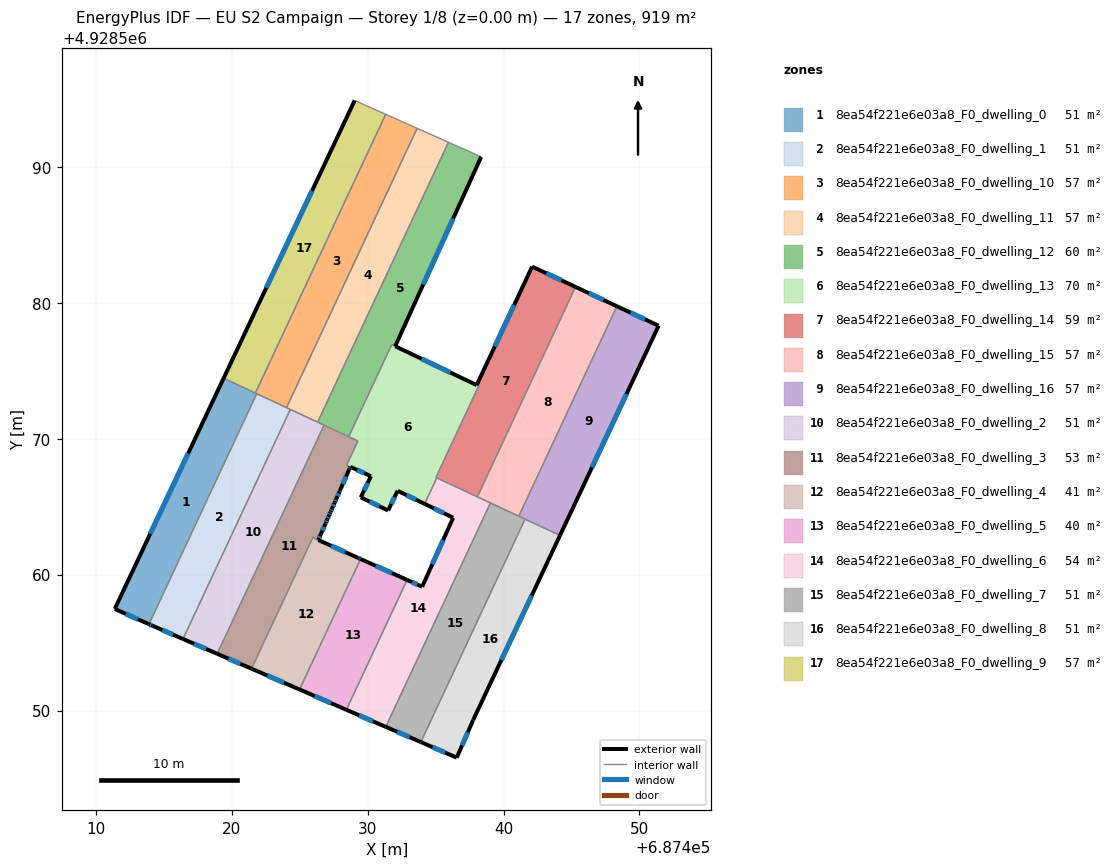
=== STOREY PLAN SPEC (per zone: floor XY polygon, exterior-wall plan segments, windows/doors) ===
zone 1: 8ea54f221e6e03a8_F0_dwelling_0  (51.0 m²)
  floor: (687421.83, 4928573.32) (687413.90, 4928556.35) (687411.38, 4928557.47) (687419.39, 4928574.46)
  exterior wall: (687411.38, 4928557.47) – (687413.90, 4928556.35)  [2.8 m]
    window: (687412.20, 4928557.11) – (687413.08, 4928556.72)  [1.0 m²]
  exterior wall: (687419.39, 4928574.46) – (687411.38, 4928557.47)  [18.8 m]
    window: (687416.78, 4928568.93) – (687413.98, 4928563.00)  [6.9 m²]
  interior walls: 3
zone 2: 8ea54f221e6e03a8_F0_dwelling_1  (51.0 m²)
  floor: (687424.30, 4928572.16) (687416.40, 4928555.26) (687414.15, 4928556.24) (687413.90, 4928556.35) (687421.83, 4928573.32)
  exterior wall: (687414.15, 4928556.24) – (687416.40, 4928555.26)  [2.5 m]
    window: (687414.88, 4928555.92) – (687415.67, 4928555.58)  [0.9 m²]
  exterior wall: (687413.90, 4928556.35) – (687414.15, 4928556.24)  [0.3 m]
    window: (687413.98, 4928556.32) – (687414.07, 4928556.28)  [0.1 m²]
  interior walls: 4
zone 3: 8ea54f221e6e03a8_F0_dwelling_10  (57.4 m²)
  floor: (687433.63, 4928592.85) (687424.02, 4928572.29) (687421.83, 4928573.32) (687421.73, 4928573.37) (687431.32, 4928593.88)
  interior walls: 5
zone 4: 8ea54f221e6e03a8_F0_dwelling_11  (57.4 m²)
  floor: (687435.94, 4928591.82) (687426.31, 4928571.22) (687424.02, 4928572.29) (687433.63, 4928592.85)
  interior walls: 5
zone 5: 8ea54f221e6e03a8_F0_dwelling_12  (60.4 m²)
  floor: (687438.35, 4928590.75) (687432.02, 4928576.81) (687431.76, 4928576.93) (687428.59, 4928570.16) (687426.31, 4928571.22) (687435.94, 4928591.82)
  exterior wall: (687432.02, 4928576.81) – (687438.35, 4928590.75)  [15.3 m]
    window: (687434.08, 4928581.34) – (687436.29, 4928586.22)  [5.6 m²]
  interior walls: 6
zone 6: 8ea54f221e6e03a8_F0_dwelling_13  (69.5 m²)
  floor: (687438.16, 4928573.88) (687435.02, 4928567.15) (687435.08, 4928567.12) (687434.19, 4928565.21) (687432.20, 4928566.17) (687431.50, 4928564.72) (687429.49, 4928565.69) (687430.24, 4928567.25) (687428.44, 4928568.05) (687429.28, 4928569.84) (687428.59, 4928570.16) (687431.76, 4928576.93)
  exterior wall: (687431.50, 4928564.72) – (687432.20, 4928566.17)  [1.6 m]
    window: (687431.72, 4928565.19) – (687431.97, 4928565.70)  [0.6 m²]
  exterior wall: (687429.49, 4928565.69) – (687431.50, 4928564.72)  [2.2 m]
    window: (687430.14, 4928565.38) – (687430.84, 4928565.04)  [0.8 m²]
  exterior wall: (687430.24, 4928567.25) – (687429.49, 4928565.69)  [1.7 m]
    window: (687429.99, 4928566.74) – (687429.73, 4928566.20)  [0.6 m²]
  exterior wall: (687428.72, 4928567.93) – (687430.24, 4928567.25)  [1.7 m]
    window: (687429.21, 4928567.71) – (687429.74, 4928567.47)  [0.6 m²]
  exterior wall: (687438.01, 4928573.95) – (687432.02, 4928576.81)  [6.6 m]
    window: (687436.06, 4928574.88) – (687433.97, 4928575.88)  [2.4 m²]
  exterior wall: (687432.20, 4928566.17) – (687434.19, 4928565.21)  [2.2 m]
    window: (687432.84, 4928565.86) – (687433.54, 4928565.52)  [0.8 m²]
  interior walls: 9
zone 7: 8ea54f221e6e03a8_F0_dwelling_14  (59.0 m²)
  floor: (687445.29, 4928581.18) (687438.07, 4928565.73) (687435.02, 4928567.15) (687438.16, 4928573.88) (687438.02, 4928573.95) (687442.10, 4928582.67)
  exterior wall: (687442.10, 4928582.67) – (687438.02, 4928573.95)  [9.6 m]
    window: (687440.77, 4928579.84) – (687439.34, 4928576.79)  [3.5 m²]
  exterior wall: (687445.29, 4928581.18) – (687442.10, 4928582.67)  [3.5 m]
    window: (687444.25, 4928581.66) – (687443.14, 4928582.19)  [1.3 m²]
  interior walls: 5
zone 8: 8ea54f221e6e03a8_F0_dwelling_15  (57.4 m²)
  floor: (687448.34, 4928579.75) (687441.12, 4928564.30) (687438.07, 4928565.73) (687445.29, 4928581.18)
  exterior wall: (687448.34, 4928579.75) – (687445.29, 4928581.18)  [3.4 m]
    window: (687447.35, 4928580.22) – (687446.28, 4928580.72)  [1.2 m²]
  interior walls: 4
zone 9: 8ea54f221e6e03a8_F0_dwelling_16  (57.4 m²)
  floor: (687451.41, 4928578.32) (687444.15, 4928562.88) (687441.12, 4928564.30) (687448.34, 4928579.75)
  exterior wall: (687451.41, 4928578.32) – (687448.34, 4928579.75)  [3.4 m]
    window: (687450.41, 4928578.79) – (687449.34, 4928579.29)  [1.2 m²]
  exterior wall: (687444.15, 4928562.88) – (687451.41, 4928578.32)  [17.1 m]
    window: (687446.51, 4928567.90) – (687449.05, 4928573.30)  [6.3 m²]
  interior walls: 3
zone 10: 8ea54f221e6e03a8_F0_dwelling_2  (51.0 m²)
  floor: (687426.78, 4928571.00) (687418.92, 4928554.17) (687416.40, 4928555.26) (687424.30, 4928572.16)
  exterior wall: (687416.40, 4928555.26) – (687418.92, 4928554.17)  [2.7 m]
    window: (687417.22, 4928554.91) – (687418.10, 4928554.53)  [1.0 m²]
  interior walls: 4
zone 11: 8ea54f221e6e03a8_F0_dwelling_3  (53.2 m²)
  floor: (687429.28, 4928569.84) (687428.44, 4928568.05) (687428.72, 4928567.93) (687428.66, 4928567.79) (687428.62, 4928567.72) (687427.69, 4928565.60) (687427.57, 4928565.32) (687427.38, 4928564.89) (687427.27, 4928564.63) (687427.26, 4928564.61) (687427.25, 4928564.58) (687427.14, 4928564.34) (687427.02, 4928564.06) (687426.90, 4928563.79) (687426.54, 4928562.96) (687426.36, 4928562.55) (687425.95, 4928562.73) (687421.44, 4928553.08) (687418.92, 4928554.17) (687426.78, 4928571.00)
  exterior wall: (687427.94, 4928566.15) – (687428.62, 4928567.72)  [1.7 m]
    window: (687428.16, 4928566.66) – (687428.40, 4928567.21)  [0.6 m²]
  exterior wall: (687427.69, 4928565.60) – (687427.93, 4928566.14)  [0.6 m]
    window: (687427.77, 4928565.77) – (687427.85, 4928565.96)  [0.2 m²]
  exterior wall: (687427.57, 4928565.32) – (687427.69, 4928565.60)  [0.3 m]
    window: (687427.61, 4928565.41) – (687427.65, 4928565.51)  [0.1 m²]
  exterior wall: (687427.38, 4928564.89) – (687427.57, 4928565.32)  [0.5 m]
    window: (687427.44, 4928565.03) – (687427.51, 4928565.18)  [0.2 m²]
  exterior wall: (687427.27, 4928564.63) – (687427.38, 4928564.89)  [0.3 m]
    window: (687427.31, 4928564.72) – (687427.35, 4928564.81)  [0.1 m²]
  exterior wall: (687427.26, 4928564.61) – (687427.27, 4928564.63)  [0.0 m]
  exterior wall: (687427.25, 4928564.58) – (687427.26, 4928564.61)  [0.0 m]
  exterior wall: (687427.14, 4928564.34) – (687427.25, 4928564.58)  [0.3 m]
    window: (687427.18, 4928564.42) – (687427.21, 4928564.50)  [0.1 m²]
  exterior wall: (687427.02, 4928564.06) – (687427.14, 4928564.34)  [0.3 m]
    window: (687427.06, 4928564.15) – (687427.10, 4928564.25)  [0.1 m²]
  exterior wall: (687426.90, 4928563.79) – (687427.02, 4928564.06)  [0.3 m]
    window: (687426.94, 4928563.88) – (687426.98, 4928563.97)  [0.1 m²]
  exterior wall: (687426.54, 4928562.96) – (687426.90, 4928563.79)  [0.9 m]
    window: (687426.66, 4928563.23) – (687426.78, 4928563.52)  [0.3 m²]
  exterior wall: (687426.36, 4928562.55) – (687426.54, 4928562.96)  [0.5 m]
    window: (687426.42, 4928562.69) – (687426.48, 4928562.83)  [0.2 m²]
  exterior wall: (687418.92, 4928554.17) – (687421.44, 4928553.08)  [2.8 m]
    window: (687419.74, 4928553.82) – (687420.62, 4928553.44)  [1.0 m²]
  exterior wall: (687428.66, 4928567.79) – (687428.72, 4928567.93)  [0.1 m]
    window: (687428.68, 4928567.84) – (687428.70, 4928567.89)  [0.1 m²]
  exterior wall: (687428.62, 4928567.72) – (687428.66, 4928567.79)  [0.1 m]
  interior walls: 7
zone 12: 8ea54f221e6e03a8_F0_dwelling_4  (40.9 m²)
  floor: (687429.29, 4928561.23) (687429.33, 4928561.21) (687429.47, 4928561.15) (687424.98, 4928551.55) (687421.44, 4928553.08) (687425.95, 4928562.73) (687426.36, 4928562.55)
  exterior wall: (687429.29, 4928561.23) – (687426.36, 4928562.55)  [3.2 m]
    window: (687428.34, 4928561.66) – (687427.31, 4928562.12)  [1.2 m²]
  exterior wall: (687429.33, 4928561.21) – (687429.29, 4928561.23)  [0.1 m]
  exterior wall: (687429.47, 4928561.15) – (687429.33, 4928561.21)  [0.1 m]
    window: (687429.42, 4928561.17) – (687429.38, 4928561.19)  [0.1 m²]
  exterior wall: (687421.44, 4928553.08) – (687424.98, 4928551.55)  [3.9 m]
    window: (687422.59, 4928552.58) – (687423.83, 4928552.05)  [1.4 m²]
  interior walls: 3
zone 13: 8ea54f221e6e03a8_F0_dwelling_5  (39.7 m²)
  floor: (687432.89, 4928559.61) (687428.43, 4928550.05) (687424.98, 4928551.55) (687429.47, 4928561.15)
  exterior wall: (687432.89, 4928559.61) – (687429.47, 4928561.15)  [3.8 m]
    window: (687431.78, 4928560.11) – (687430.58, 4928560.65)  [1.4 m²]
  exterior wall: (687424.98, 4928551.55) – (687428.43, 4928550.05)  [3.8 m]
    window: (687426.10, 4928551.06) – (687427.30, 4928550.54)  [1.4 m²]
  interior walls: 2
zone 14: 8ea54f221e6e03a8_F0_dwelling_6  (53.6 m²)
  floor: (687439.03, 4928565.28) (687431.32, 4928548.80) (687428.43, 4928550.05) (687432.89, 4928559.61) (687434.01, 4928559.11) (687436.29, 4928564.19) (687434.19, 4928565.21) (687435.08, 4928567.12)
  exterior wall: (687434.19, 4928565.21) – (687436.29, 4928564.19)  [2.3 m]
    window: (687434.87, 4928564.88) – (687435.60, 4928564.52)  [0.9 m²]
  exterior wall: (687428.43, 4928550.05) – (687431.32, 4928548.80)  [3.2 m]
    window: (687429.37, 4928549.64) – (687430.38, 4928549.20)  [1.2 m²]
  exterior wall: (687434.01, 4928559.11) – (687432.89, 4928559.61)  [1.2 m]
    window: (687433.65, 4928559.27) – (687433.26, 4928559.45)  [0.4 m²]
  exterior wall: (687436.29, 4928564.19) – (687434.01, 4928559.11)  [5.6 m]
    window: (687435.55, 4928562.54) – (687434.75, 4928560.76)  [2.0 m²]
  interior walls: 5
zone 15: 8ea54f221e6e03a8_F0_dwelling_7  (51.0 m²)
  floor: (687441.58, 4928564.09) (687433.91, 4928547.68) (687431.32, 4928548.80) (687439.03, 4928565.28)
  exterior wall: (687431.32, 4928548.80) – (687433.91, 4928547.68)  [2.8 m]
    window: (687432.16, 4928548.43) – (687433.07, 4928548.04)  [1.0 m²]
  interior walls: 4
zone 16: 8ea54f221e6e03a8_F0_dwelling_8  (51.0 m²)
  floor: (687444.15, 4928562.88) (687437.76, 4928549.30) (687436.55, 4928546.53) (687433.91, 4928547.68) (687441.58, 4928564.09)
  exterior wall: (687437.76, 4928549.30) – (687444.15, 4928562.88)  [15.0 m]
    window: (687439.84, 4928553.72) – (687442.07, 4928558.47)  [5.5 m²]
  exterior wall: (687436.55, 4928546.53) – (687437.76, 4928549.30)  [3.0 m]
    window: (687436.94, 4928547.43) – (687437.36, 4928548.40)  [1.1 m²]
  exterior wall: (687433.91, 4928547.68) – (687436.55, 4928546.53)  [2.9 m]
    window: (687434.76, 4928547.30) – (687435.69, 4928546.90)  [1.1 m²]
  interior walls: 2
zone 17: 8ea54f221e6e03a8_F0_dwelling_9  (57.4 m²)
  floor: (687431.32, 4928593.88) (687421.73, 4928573.37) (687419.39, 4928574.46) (687429.04, 4928594.90)
  exterior wall: (687429.04, 4928594.90) – (687419.39, 4928574.46)  [22.6 m]
    window: (687425.90, 4928588.25) – (687422.53, 4928581.11)  [8.3 m²]
  interior walls: 3

=== DERIVED (storey summary) ===
Building: EU S2 Campaign
Storey: 1 of 8  (floor level z = 0.00 m)
Storey gross floor area: 918.6 m²
Zones on this storey: 17
  - 8ea54f221e6e03a8_F0_dwelling_0: floor 51.0 m²; exterior wall 21.5 m (64.6 m²); 2 window(s) 7.9 m²; WWR 12.2%
  - 8ea54f221e6e03a8_F0_dwelling_1: floor 51.0 m²; exterior wall 2.7 m (8.2 m²); 2 window(s) 1.0 m²; WWR 12.2%
  - 8ea54f221e6e03a8_F0_dwelling_10: floor 57.4 m²
  - 8ea54f221e6e03a8_F0_dwelling_11: floor 57.4 m²
  - 8ea54f221e6e03a8_F0_dwelling_12: floor 60.4 m²; exterior wall 15.3 m (45.9 m²); 1 window(s) 5.6 m²; WWR 12.2%
  - 8ea54f221e6e03a8_F0_dwelling_13: floor 69.5 m²; exterior wall 16.1 m (48.2 m²); 6 window(s) 5.9 m²; WWR 12.2%
  - 8ea54f221e6e03a8_F0_dwelling_14: floor 59.0 m²; exterior wall 13.2 m (39.5 m²); 2 window(s) 4.8 m²; WWR 12.2%
  - 8ea54f221e6e03a8_F0_dwelling_15: floor 57.4 m²; exterior wall 3.4 m (10.1 m²); 1 window(s) 1.2 m²; WWR 12.2%
  - 8ea54f221e6e03a8_F0_dwelling_16: floor 57.4 m²; exterior wall 20.4 m (61.3 m²); 2 window(s) 7.5 m²; WWR 12.2%
  - 8ea54f221e6e03a8_F0_dwelling_2: floor 51.0 m²; exterior wall 2.7 m (8.2 m²); 1 window(s) 1.0 m²; WWR 12.2%
  - 8ea54f221e6e03a8_F0_dwelling_3: floor 53.2 m²; exterior wall 8.6 m (25.8 m²); 12 window(s) 3.1 m²; WWR 12.0%
  - 8ea54f221e6e03a8_F0_dwelling_4: floor 40.9 m²; exterior wall 7.3 m (21.8 m²); 3 window(s) 2.6 m²; WWR 12.1%
  - 8ea54f221e6e03a8_F0_dwelling_5: floor 39.7 m²; exterior wall 7.5 m (22.5 m²); 2 window(s) 2.8 m²; WWR 12.2%
  - 8ea54f221e6e03a8_F0_dwelling_6: floor 53.6 m²; exterior wall 12.3 m (36.9 m²); 4 window(s) 4.5 m²; WWR 12.2%
  - 8ea54f221e6e03a8_F0_dwelling_7: floor 51.0 m²; exterior wall 2.8 m (8.4 m²); 1 window(s) 1.0 m²; WWR 12.2%
  - 8ea54f221e6e03a8_F0_dwelling_8: floor 51.0 m²; exterior wall 20.9 m (62.7 m²); 3 window(s) 7.7 m²; WWR 12.2%
  - 8ea54f221e6e03a8_F0_dwelling_9: floor 57.4 m²; exterior wall 22.6 m (67.8 m²); 1 window(s) 8.3 m²; WWR 12.2%
Zone adjacency (shared interzone walls):
  - 8ea54f221e6e03a8_F0_dwelling_0 ↔ 8ea54f221e6e03a8_F0_dwelling_1
  - 8ea54f221e6e03a8_F0_dwelling_0 ↔ 8ea54f221e6e03a8_F0_dwelling_10
  - 8ea54f221e6e03a8_F0_dwelling_0 ↔ 8ea54f221e6e03a8_F0_dwelling_9
  - 8ea54f221e6e03a8_F0_dwelling_1 ↔ 8ea54f221e6e03a8_F0_dwelling_10
  - 8ea54f221e6e03a8_F0_dwelling_1 ↔ 8ea54f221e6e03a8_F0_dwelling_11
  - 8ea54f221e6e03a8_F0_dwelling_1 ↔ 8ea54f221e6e03a8_F0_dwelling_2
  - 8ea54f221e6e03a8_F0_dwelling_10 ↔ 8ea54f221e6e03a8_F0_dwelling_11
  - 8ea54f221e6e03a8_F0_dwelling_10 ↔ 8ea54f221e6e03a8_F0_dwelling_9
  - 8ea54f221e6e03a8_F0_dwelling_11 ↔ 8ea54f221e6e03a8_F0_dwelling_12
  - 8ea54f221e6e03a8_F0_dwelling_11 ↔ 8ea54f221e6e03a8_F0_dwelling_2
  - 8ea54f221e6e03a8_F0_dwelling_12 ↔ 8ea54f221e6e03a8_F0_dwelling_13
  - 8ea54f221e6e03a8_F0_dwelling_12 ↔ 8ea54f221e6e03a8_F0_dwelling_2
  - 8ea54f221e6e03a8_F0_dwelling_12 ↔ 8ea54f221e6e03a8_F0_dwelling_3
  - 8ea54f221e6e03a8_F0_dwelling_13 ↔ 8ea54f221e6e03a8_F0_dwelling_14
  - 8ea54f221e6e03a8_F0_dwelling_13 ↔ 8ea54f221e6e03a8_F0_dwelling_3
  - 8ea54f221e6e03a8_F0_dwelling_13 ↔ 8ea54f221e6e03a8_F0_dwelling_6
  - 8ea54f221e6e03a8_F0_dwelling_14 ↔ 8ea54f221e6e03a8_F0_dwelling_15
  - 8ea54f221e6e03a8_F0_dwelling_14 ↔ 8ea54f221e6e03a8_F0_dwelling_6
  - 8ea54f221e6e03a8_F0_dwelling_15 ↔ 8ea54f221e6e03a8_F0_dwelling_16
  - 8ea54f221e6e03a8_F0_dwelling_15 ↔ 8ea54f221e6e03a8_F0_dwelling_6
  - 8ea54f221e6e03a8_F0_dwelling_15 ↔ 8ea54f221e6e03a8_F0_dwelling_7
  - 8ea54f221e6e03a8_F0_dwelling_16 ↔ 8ea54f221e6e03a8_F0_dwelling_7
  - 8ea54f221e6e03a8_F0_dwelling_16 ↔ 8ea54f221e6e03a8_F0_dwelling_8
  - 8ea54f221e6e03a8_F0_dwelling_2 ↔ 8ea54f221e6e03a8_F0_dwelling_3
  - 8ea54f221e6e03a8_F0_dwelling_3 ↔ 8ea54f221e6e03a8_F0_dwelling_4
  - 8ea54f221e6e03a8_F0_dwelling_4 ↔ 8ea54f221e6e03a8_F0_dwelling_5
  - 8ea54f221e6e03a8_F0_dwelling_5 ↔ 8ea54f221e6e03a8_F0_dwelling_6
  - 8ea54f221e6e03a8_F0_dwelling_6 ↔ 8ea54f221e6e03a8_F0_dwelling_7
  - 8ea54f221e6e03a8_F0_dwelling_7 ↔ 8ea54f221e6e03a8_F0_dwelling_8